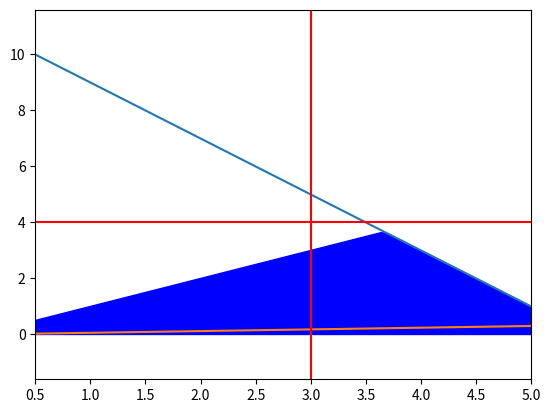

The matplotlib source for this figure:
import matplotlib.pyplot as plt
import numpy as np
x_vals= np.linspace(0,6,100)
y1=11-2*x_vals
y2=(2*x_vals)/2
plt.plot(x_vals,y1,y2)
y3=np.minimum(y1,y2)
plt.xlim(0.5,5)
plt.fill_between(x_vals,0,y3,color="b")
plt.axvline(x=3,color="r")
plt.axhline(y=4,color="r")